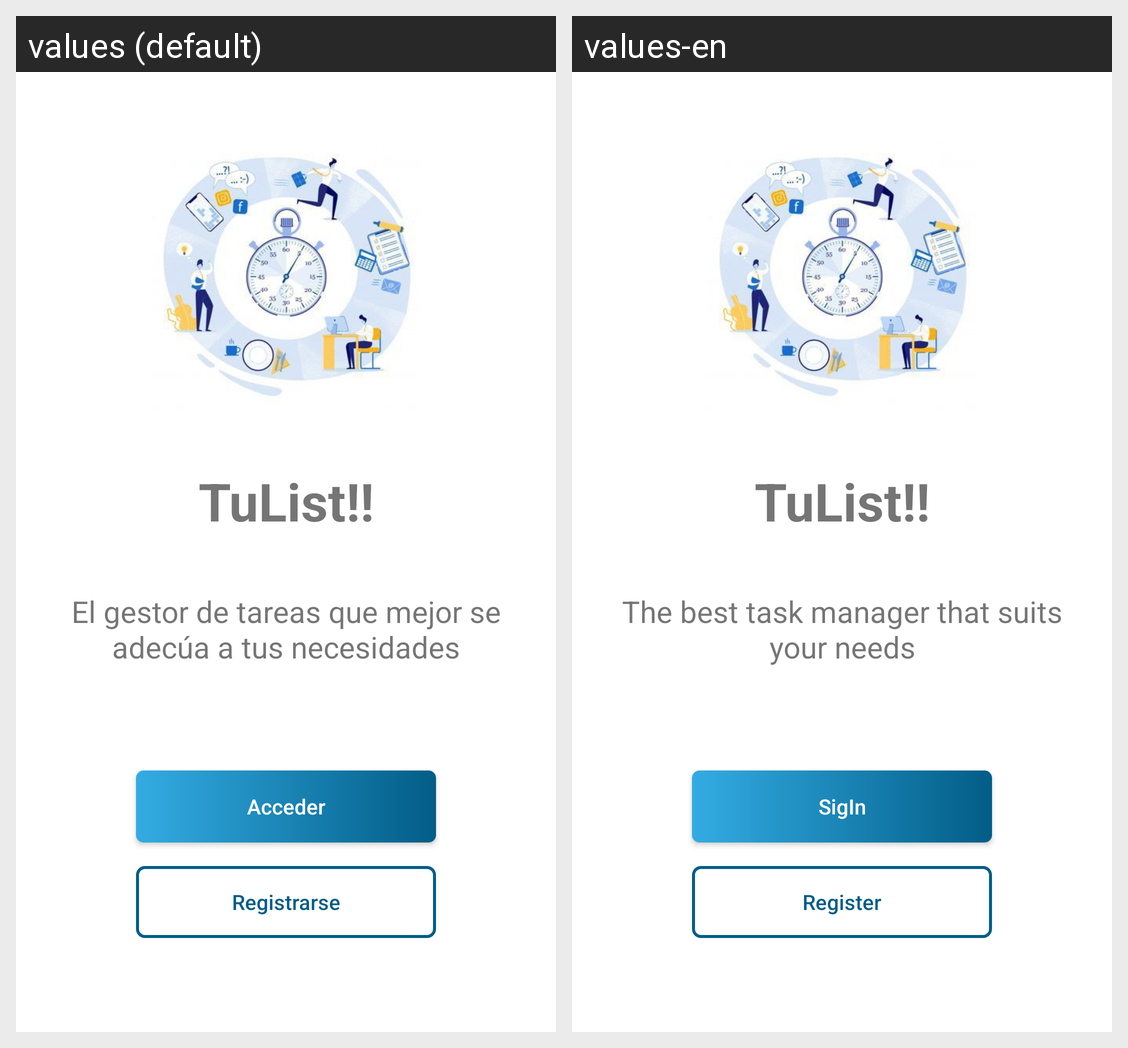

Translations of the strings shown on this Android screen, per locale in the grid:
Android screen res/layout/activity_main.xml rendered under 2 locales, left to right: values (default), values-en. Device: Nexus 5 (rendered at 1080×1920; each locale shown at half size, 540×960, under a caption strip naming it); theme welcomeActivity.
Strings drawn on this screen, with the default value and each locale's value (text and hints the layout hard-codes, and strings that could not be matched under every locale, appear in the picture but are not listed):

app_name
  values: TuList!!
  values-en: TuList!!

description
  values: El gestor de tareas que mejor se adecúa a tus necesidades
  values-en: The best task manager that suits your needs

sigin
  values: Acceder
  values-en: SigIn

register
  values: Registrarse
  values-en: Register
